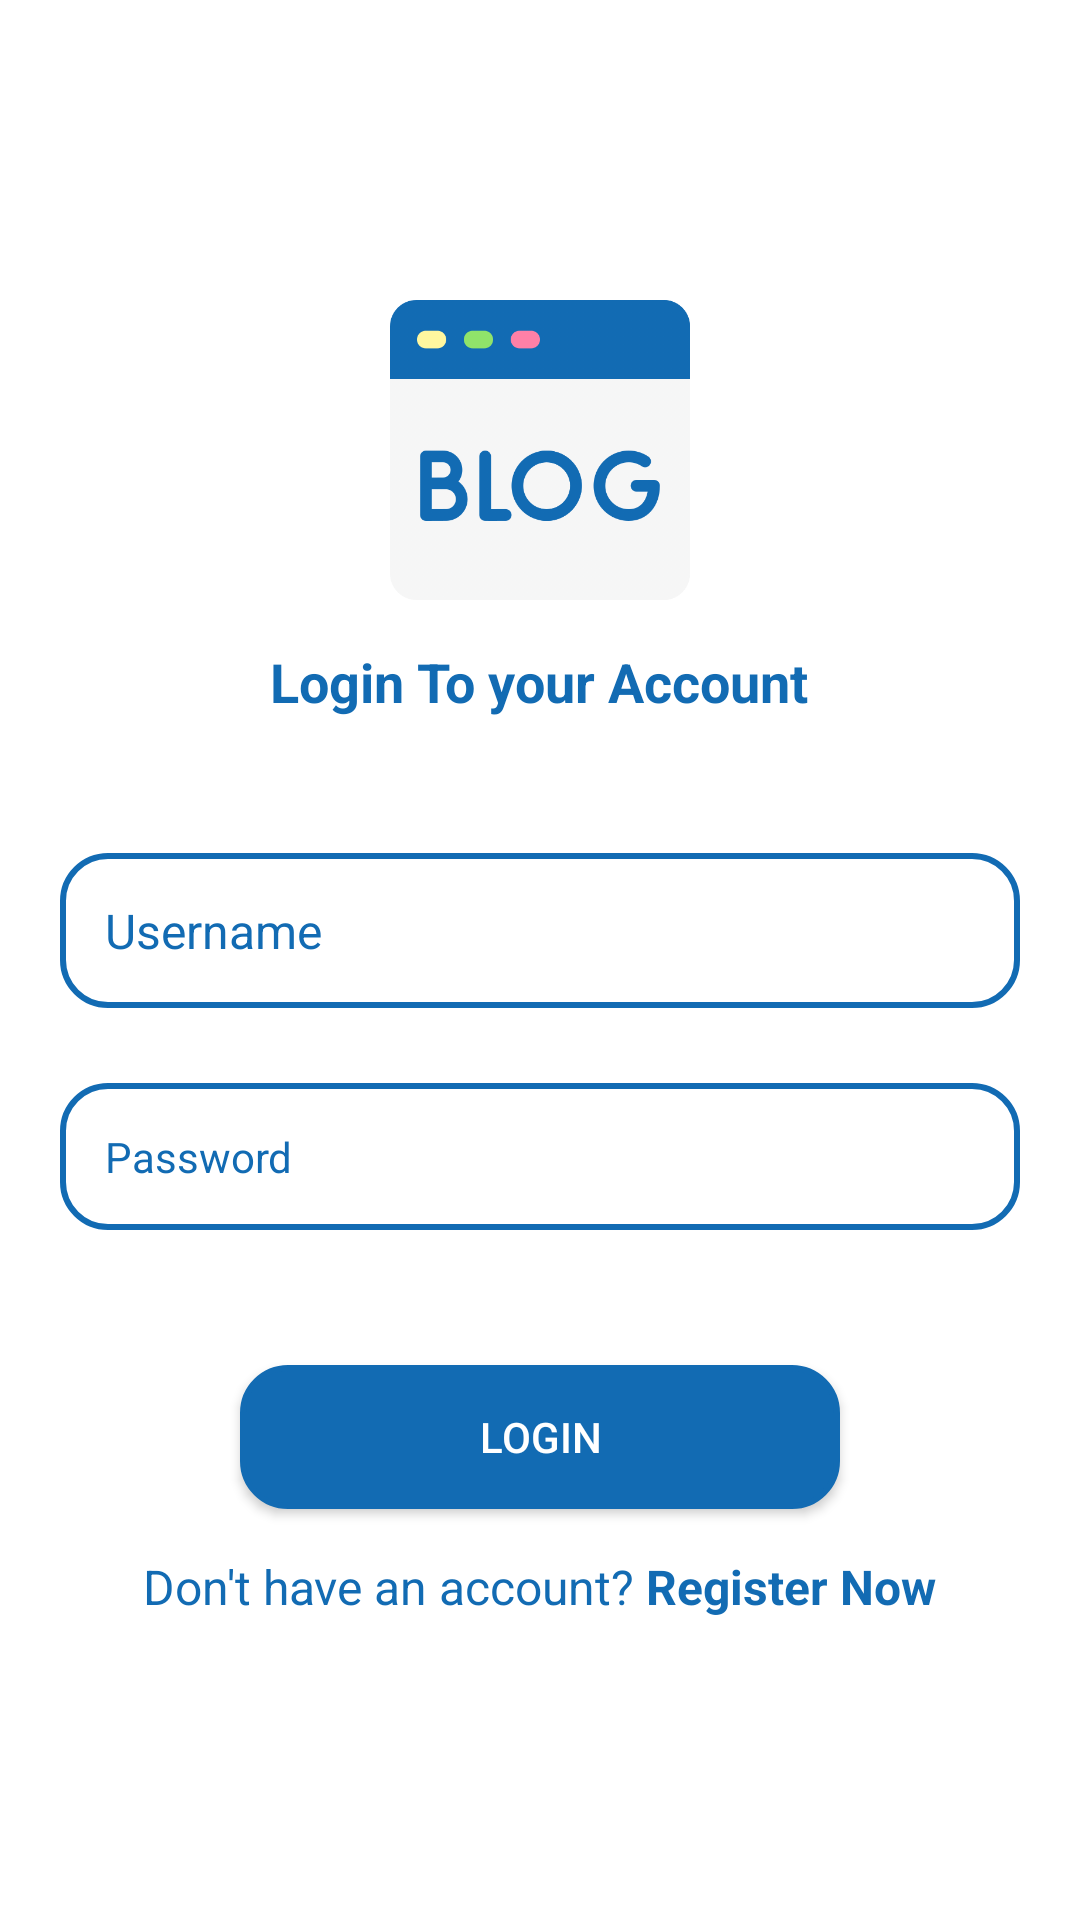

Reconstruct the res/layout file that produces this screen, plus the resources it refers to.
<!-- AndroidManifest.xml: application theme AppTheme -->
<!-- res/layout/activity_login.xml -->
<?xml version="1.0" encoding="utf-8"?>
<LinearLayout xmlns:android="http://schemas.android.com/apk/res/android"
    android:layout_width="match_parent"
    android:layout_height="match_parent"
    android:gravity="center"
    android:background="@color/white"
    android:orientation="vertical">
    <ImageView
        android:layout_width="100dp"
        android:layout_height="100dp"
        android:src="@drawable/blog" />

    <TextView
        android:id="@+id/label_titel"
        android:layout_width="wrap_content"
        android:layout_height="wrap_content"
        android:layout_gravity="center"
        android:layout_marginTop="15dp"
        android:text="Login To your Account"
        android:textColor="@color/main"
        android:textSize="18sp"
        android:textStyle="bold" />

    <EditText
        android:id="@+id/username"
        android:layout_width="match_parent"
        android:layout_height="wrap_content"
        android:layout_marginHorizontal="20dp"
        android:layout_marginTop="45dp"
        android:drawableStart="@drawable/ic_baseline_person_24"
        android:drawableTint="@color/main"
        android:background="@drawable/bg_drawable"
        android:hint="Username"
        android:textColor="@color/main"
        android:textColorHint="@color/main"
        android:drawablePadding="10dp"
        android:padding="15dp"
        android:textSize="16sp" />

    <EditText
        android:id="@+id/password"
        android:layout_width="match_parent"
        android:layout_height="wrap_content"
        android:layout_marginHorizontal="20dp"
        android:layout_marginTop="25dp"
        android:drawableStart="@drawable/ic_baseline_lock_24"
        android:drawableTint="@color/main"
        android:drawablePadding="10dp"
        android:background="@drawable/bg_drawable"
        android:hint="Password"
        android:textColor="@color/main"
        android:textColorHint="@color/main"
        android:inputType="textPassword"
        android:padding="15dp"
        android:textSize="14sp" />

    <androidx.appcompat.widget.AppCompatButton
        android:id="@+id/button_login"
        android:layout_width="200dp"
        android:layout_height="wrap_content"
        android:layout_gravity="center"
        android:layout_marginTop="45dp"
        android:background="@drawable/bg_drawable"
        android:backgroundTint="@color/purple_500"
        android:paddingHorizontal="20dp"
        android:text="Login"
        android:textColor="@color/white"
        android:textSize="14sp" />

    <androidx.appcompat.widget.LinearLayoutCompat
        android:layout_width="match_parent"
        android:layout_height="wrap_content"
        android:orientation="horizontal"
        android:gravity="center"
        android:layout_marginTop="15dp">

        <TextView
            android:layout_width="wrap_content"
            android:layout_height="wrap_content"
            android:layout_gravity="center"
            android:text="Don't have an account?"
            android:textColor="@color/main"
            android:textSize="16sp"
            android:textStyle="normal" />

        <TextView
            android:id="@+id/textView_register"
            android:layout_width="wrap_content"
            android:layout_height="wrap_content"
            android:layout_gravity="center"
            android:text=" Register Now"
            android:textColor="@color/main"
            android:textSize="16sp"
            android:textStyle="bold" />

    </androidx.appcompat.widget.LinearLayoutCompat>


</LinearLayout>
<!-- resources referenced by this layout -->
<resources>
  <color name="main">#126bb3</color>
  <color name="purple_500">#126bb3</color>
  <color name="white">#FFFFFFFF</color>
  <!-- drawable bg_drawable (drawable) -->
  <?xml version="1.0" encoding="utf-8"?>
  <shape xmlns:android="http://schemas.android.com/apk/res/android"
      android:shape="rectangle"
      >
      <stroke android:color="@color/main" android:width="2dp"/>
      <corners android:radius="15dp"
          />
      <solid android:color="@color/white"
          />
  
  </shape>
  <!-- drawable blog: png bitmap (drawable, 26395 bytes) -->
  <style name="AppTheme" parent="Theme.Material3.DayNight.NoActionBar">
          
          
      </style>
</resources>
